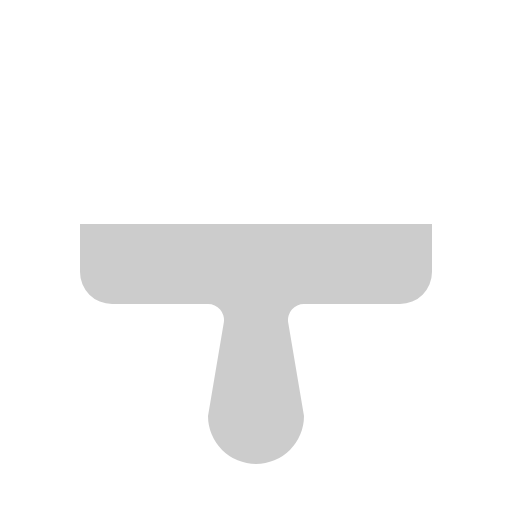
t = 0.00 s
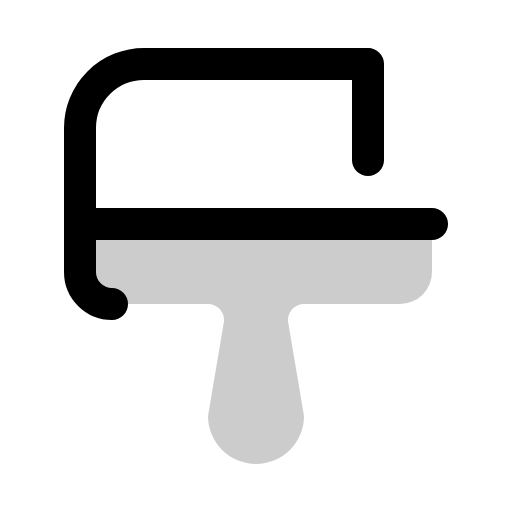
t = 0.38 s
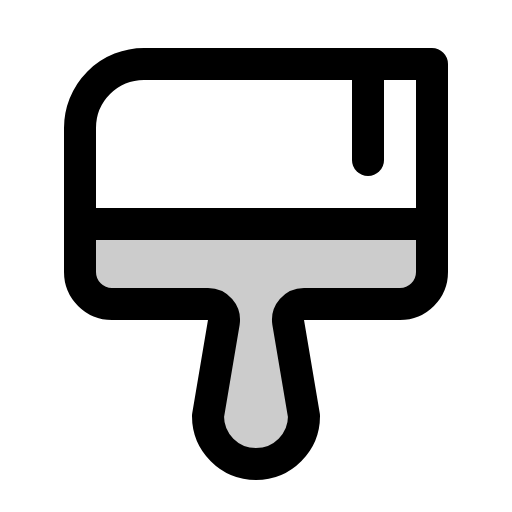
t = 1.13 s
t = 1.50 s: frame unchanged from t = 1.13 s, image omitted
t = 1.88 s: frame unchanged from t = 1.13 s, image omitted
t = 2.63 s: frame unchanged from t = 1.13 s, image omitted

The animated SVG that drew these frames (rendered in a browser with its animation timeline set to each time). Animation: 1 CSS @keyframes rule; one cycle of 3.00 s, repeats indefinitely.

<svg xmlns="http://www.w3.org/2000/svg" viewBox="0 0 256 256">
  <style>
    .draw-line {
      stroke-dasharray: 2000;
      stroke-dashoffset: 0;
    }
    svg:hover .draw-line {
      animation: phosphor-draw-in 3s ease-in-out infinite alternate;
    }
    @keyframes phosphor-draw-in {
      0%   { stroke-dashoffset: 2000; }
      50%  { stroke-dashoffset: 0; }
      100% { stroke-dashoffset: 0; }
    }
  </style><rect width="256" height="256" fill="none"/><path d="M216,136a16,16,0,0,1-16,16H152a8,8,0,0,0-7.92,9.13L152,208a24,24,0,0,1-48,0l7.92-46.87A8,8,0,0,0,104,152H56a16,16,0,0,1-16-16V112H216Z" opacity="0.2"/><line x1="40" y1="112" x2="216" y2="112" fill="none" stroke="currentColor" stroke-linecap="round" stroke-linejoin="round" stroke-width="16" class="draw-line"/><path d="M56,152a16,16,0,0,1-16-16V64A32,32,0,0,1,72,32H216V136a16,16,0,0,1-16,16H152a8,8,0,0,0-7.92,9.13L152,208a24,24,0,0,1-48,0l7.92-46.87A8,8,0,0,0,104,152Z" fill="none" stroke="currentColor" stroke-linecap="round" stroke-linejoin="round" stroke-width="16" class="draw-line"/><line x1="184" y1="32" x2="184" y2="80" fill="none" stroke="currentColor" stroke-linecap="round" stroke-linejoin="round" stroke-width="16" class="draw-line"/></svg>
